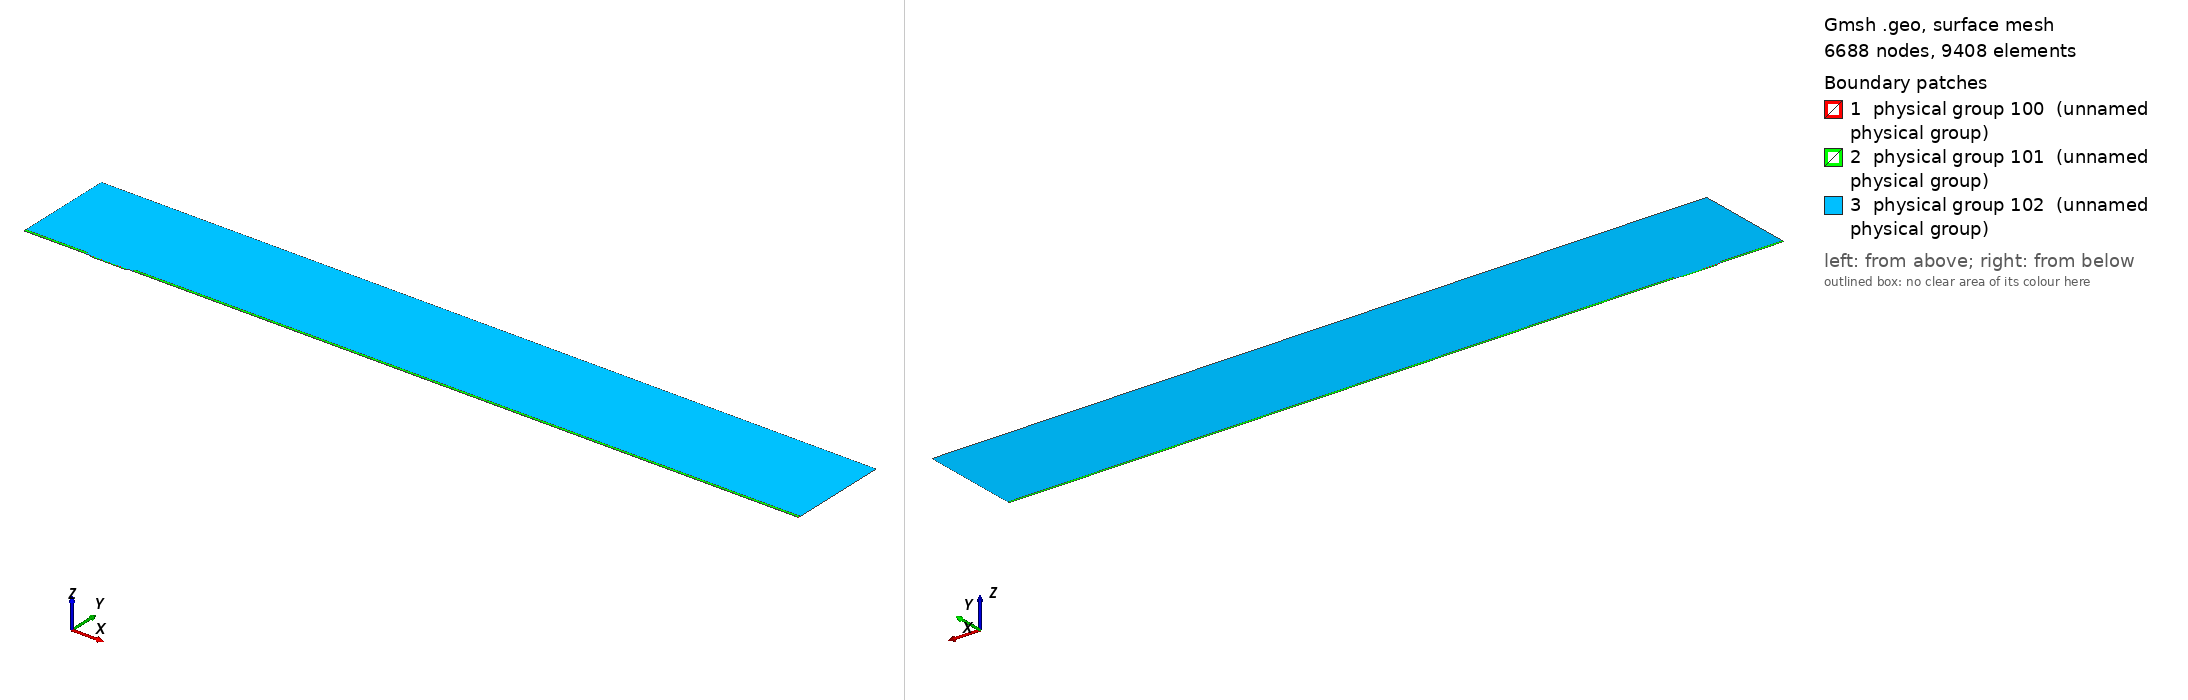

Gmsh geometry script, surface-meshed: 6688 nodes, 9408 surface elements. Boundary patches (legend numbers): 1 physical group 100 (unnamed physical group), 2 physical group 101 (unnamed physical group), 3 physical group 102 (unnamed physical group). Left view from above one corner, right view from below the opposite corner. Legend entries are the model's physical surfaces. The drawing asked Gmsh for element sizes between 1% and 20% of the model's largest extent; the script's own settings can give other sizes.

=== mesh.geo (drawn) ===
// Macro parameters
deltaStar = 1;
D = 2 * deltaStar; // depth of the gap 
W = 54 * deltaStar; // width of the gap
r = 8; // length of non-constant quads upstream and downstream of the gap
BL = 0.25 * deltaStar; // height of the second layer of quad elements
BL_upper = 3.5 * deltaStar; // height of the third layer of quad elements
x0 = 100 * deltaStar; // x distance from inflow to gap
lengthOutflow = 1000 * deltaStar; // length after the gap
x3 = W + lengthOutflow; // last point of the domain
height = 150 * deltaStar; // height of the triangular region
triagHeightRegion_inflow = height - BL - BL_upper; // height of the triangular region


// Micro parameters
dx = 0.05; // dx of square elements near the leading and trailing edge of the gap (most resolution-demanding points in the domain)
size_triag_v_top = 32; // size of the elements in the upper triangular region

// All the value below are between 0 and 1. =1  means the elements are all equal in size. Avoid using values very close to 1, because we dividing by log(p) in the formula.
p_in_v_right = 0.87; // densitiy concentration of elements inside the gap, vertically, near the right wall.
p_in_v_left = 0.8; // densitiy concentration of elements inside the gap, vertically, near the left wall.
p_in_h = 0.9; // densitiy concentration of elements inside the gap, horizontally. 

p_out_h = 0.5; // densitiy concentration of elements outside the gap, horizontally.
p_out_h_upper = 0.4; // densitiy concentration of elements outside the gap, horizontally on the upper layer of quads
p_out_v_inflow_dense = 0.8; // densitiy concentration of elements outside the gap, vertically, near the inflow and the gap
p_out_v_inflow_sparse = 0.99; // densitiy concentration of elements outside the gap, vertically, near the inflow and far from the gap
p_out_v_outflow_dense = 0.9; // densitiy concentration of elements outside the gap, vertically, near the outflow and the gap
p_out_v_outflow_sparse = 0.995; // densitiy concentration of elements outside the gap, vertically, near the outflow and far from the gap
p_triag_h_inflow = 0.8; // densitiy concentration of elements in the triangular region of the domain, horizontally.
p_triag_h_outflow = p_triag_h_inflow; // densitiy concentration of elements in the triangular region of the domain, horizontally.

enlarge_triag_inflow = 1.1; // heigher the value, larger the elements in the triangular region near the inflow
enlarge_triag_outflow = 1.1; // heigher the value, larger the elements in the triangular region near the outflow

// Automated parameters 
a_in_v_right = dx / (W / 2);
a_in_v_left = dx / (W / 2);
a_in_h = dx / (D / 2);
a_out_h = dx / BL;
a_out_v_inflow_dense = dx / r;
a_out_v_outflow_dense = dx / r;

// for the derivation of the formula, see file 20250123_gmshFormula.md in the docs folder
N_in_v_right = Ceil( Log (a_in_v_right / (1 - p_in_v_right + a_in_v_right * p_in_v_right)) / Log(p_in_v_right) );
N_in_v_left = Ceil( Log (a_in_v_left / (1 - p_in_v_left + a_in_v_left * p_in_v_left)) / Log(p_in_v_left) );
N_in_h = Ceil( Log (a_in_h / (1 - p_in_h + a_in_h * p_in_h)) / Log(p_in_h) );
N_out_h = Ceil( Log (a_out_h / (1 - p_out_h + a_out_h * p_out_h)) / Log(p_out_h) ) + 1; // + 1 is to correct the fact that the distance is too small to properly approximate the dx length
N_out_v_inflow_dense = Ceil( Log (a_out_v_inflow_dense / (1 - p_out_v_inflow_dense + a_out_v_inflow_dense * p_out_v_inflow_dense)) / Log(p_out_v_inflow_dense) );
N_out_v_outflow_dense = Ceil( Log (a_out_v_outflow_dense / (1 - p_out_v_outflow_dense + a_out_v_outflow_dense * p_out_v_outflow_dense)) / Log(p_out_v_outflow_dense) );

p_for_a_out_v_inflow_sparse_computation = p_out_v_inflow_dense;
p_for_a_out_v_outflow_sparse_computation = (p_out_v_outflow_dense + p_out_v_outflow_dense) / 2;
a_out_v_inflow_sparse = r / (x0 - r) * (1 - p_for_a_out_v_inflow_sparse_computation) / (1 - p_for_a_out_v_inflow_sparse_computation^(N_out_v_inflow_dense + 1));
a_out_v_outflow_sparse = r / (lengthOutflow - r) * (1 - p_for_a_out_v_outflow_sparse_computation) / (1 - p_for_a_out_v_outflow_sparse_computation^(N_out_v_outflow_dense + 1));

N_out_v_inflow_sparse = Ceil( Log(a_out_v_inflow_sparse / (1 - p_out_v_inflow_sparse + a_out_v_inflow_sparse * p_out_v_inflow_sparse)) / Log(p_out_v_inflow_sparse) );
N_out_v_outflow_sparse = Ceil( Log(a_out_v_outflow_sparse / (1 - p_out_v_outflow_sparse + a_out_v_outflow_sparse * p_out_v_outflow_sparse)) / Log(p_out_v_outflow_sparse) );


// second layer of quads
a_out_h_upper = (BL) / (BL_upper) * (1 - p_out_h) / (1 - p_out_h^(N_out_h + 1));
N_out_h_upper = Ceil( Log(a_out_h_upper / (1 - p_out_h_upper + a_out_h_upper * p_out_h_upper)) / Log(p_out_h_upper) );

// ---------------------------
// for triangular region
// ---------------------------
a_triag_h_inflow = (BL_upper) / (triagHeightRegion_inflow) * (1 - p_out_h_upper) / (1 - p_out_h_upper^(N_out_h_upper + 1));
a_triag_h_outflow = a_triag_h_inflow;
N_triag_v_top = Ceil( (x3 + x0) / size_triag_v_top ); // we assume p_triag_v = 1, otherwise the formula is different
N_triag_h_inflow = Ceil( Log(a_triag_h_inflow / (1 - p_triag_h_inflow + a_triag_h_inflow * p_triag_h_inflow)) / Log(p_triag_h_inflow) );
N_triag_h_outflow = Ceil( Log(a_triag_h_outflow / (1 - p_triag_h_outflow + a_triag_h_outflow * p_triag_h_outflow)) / Log(p_triag_h_outflow) );
N_triag_h_inflow = Ceil( N_triag_h_inflow / enlarge_triag_inflow );
N_triag_h_outflow = Ceil( N_triag_h_outflow / enlarge_triag_outflow );

Point(1) = {-x0, 0, 0};
Point(2) = {0,0,0};
Point(3) = {0,-D,0};
Point(4) = {W,-D,0};
Point(5) = {W,0,0};
Point(6) = {x3,0,0};
Point(8) = {x3,height,0};
Point(7) = {x3,BL,0};
Point(9) = {-x0,height,0};
Point(10) = {-x0,BL,0};
Point(11) = {0,BL,0};
Point(12) = {W,BL,0};
Point(13) = {W/2,0,0};
Point(14) = {W/2,BL,0};
Point(15) = {0,-D/2,0};
Point(16) = {W/2,-D,0};
Point(17) = {W,-D/2,0};
Point(18) = {-r,0,0};
Point(19) = {-r,BL,0};
Point(20) = {W + r,0,0};
Point(21) = {W + r,BL,0};
Point(22) = {-x0,BL+BL_upper,0};
Point(23) = {-r,BL+BL_upper,0};
Point(24) = {W + r,BL+BL_upper,0};
Point(25) = {x3,BL+BL_upper,0};

Line(1) = {1,18};
Line(2) = {2,15};
Line(3) = {3,16};
Line(4) = {4,17};
Line(5) = {5,20};
Line(6) = {6,7};
Line(7) = {7,25};
Line(8) = {8,9};
Line(9) = {9,22};
Line(10) = {10,19};
Line(11) = {10,1};
Line(12) = {11,14};
Line(13) = {12,21};
Line(14) = {2,13};
Line(15) = {15,3};
Line(16) = {16,4};
Line(17) = {17,5};
Line(18) = {13,5};
Line(19) = {14,12};
Line(20) = {18,2};
Line(21) = {20,6};
Line(22) = {21,7};
Line(23) = {19,11};
Line(24) = {22,10};
Line(25) = {25,8};
Line(26) = {25,24};
Line(27) = {22,23};
Line(28) = {23,19};
Line(29) = {24,21};

// outer quads
Curve Loop(1) = {5, 21, 6, -22, -13, -19, -12, -23, -10, 11, 1, 20, 14, 18};
Plane Surface(1) = {1};

// inside gap
Curve Loop(2) = {2, 15, 3, 16, 4, 17, -18, -14};
Plane Surface(2) = {2};

// triangular region
Curve Loop(3) = {23, 12, 19, 13, -29, -26, 25, 8, 9, 27, 28};
Plane Surface(3) = {3};

// 3rd layer of quads
Curve Loop(4) = {-24, 27, 28,-10};
Curve Loop(5) = {-29, -26, -7, -22};

Plane Surface(4) = {4};
Plane Surface(5) = {5};


// This defines the surfaces that will be meshed with quad elements
Transfinite Surface {1} = {1, 6, 7, 10};
Transfinite Surface {2} = {3, 4, 5, 2}; // number '2' must match the number '2' of plane surface
Transfinite Surface {4} = {19, 23, 22, 10};
Transfinite Surface {5} = {7, 25, 24, 21};

Transfinite Curve {18, 16, 19} = N_in_v_right Using Progression p_in_v_right;
Transfinite Curve {-14, -3, -12} = N_in_v_left Using Progression p_in_v_left;
Transfinite Curve {-2, 15, 17, -4} = N_in_h Using Progression p_in_h;

Transfinite Curve {11, -6} = N_out_h Using Progression p_out_h;
Transfinite Curve {24, 28, 29, -7} = N_out_h_upper Using Progression p_out_h_upper;
Transfinite Curve {10, 1, 27} = N_out_v_inflow_sparse Using Progression p_out_v_inflow_sparse;
Transfinite Curve {20, 23} = N_out_v_inflow_dense Using Progression p_out_v_inflow_dense;
Transfinite Curve {-21, -22, 26} = N_out_v_outflow_sparse Using Progression p_out_v_outflow_sparse;
Transfinite Curve {-5, -13} = N_out_v_outflow_dense Using Progression p_out_v_outflow_dense;

Recombine Surface {1, 2, 4, 5};

// for triangluar region
Transfinite Curve {8} = N_triag_v_top Using Progression 1;
Transfinite Curve {-25} = N_triag_h_outflow Using Progression p_triag_h_outflow;
Transfinite Curve {9} = N_triag_h_inflow Using Progression p_triag_h_inflow;


// defining boundary
Physical Curve(1) = {9,24,11}; // inlet
Physical Curve(2) = {7,25,6}; // outlet
Physical Curve(3) = {8}; // top
Physical Curve(4) = {1, 20, 2, 15, 3, 16, 4, 17, 5, 21}; // wall


Physical Surface(100) = {1};
Physical Surface(101) = {2, 4, 5};
Physical Surface(102) = {3};
